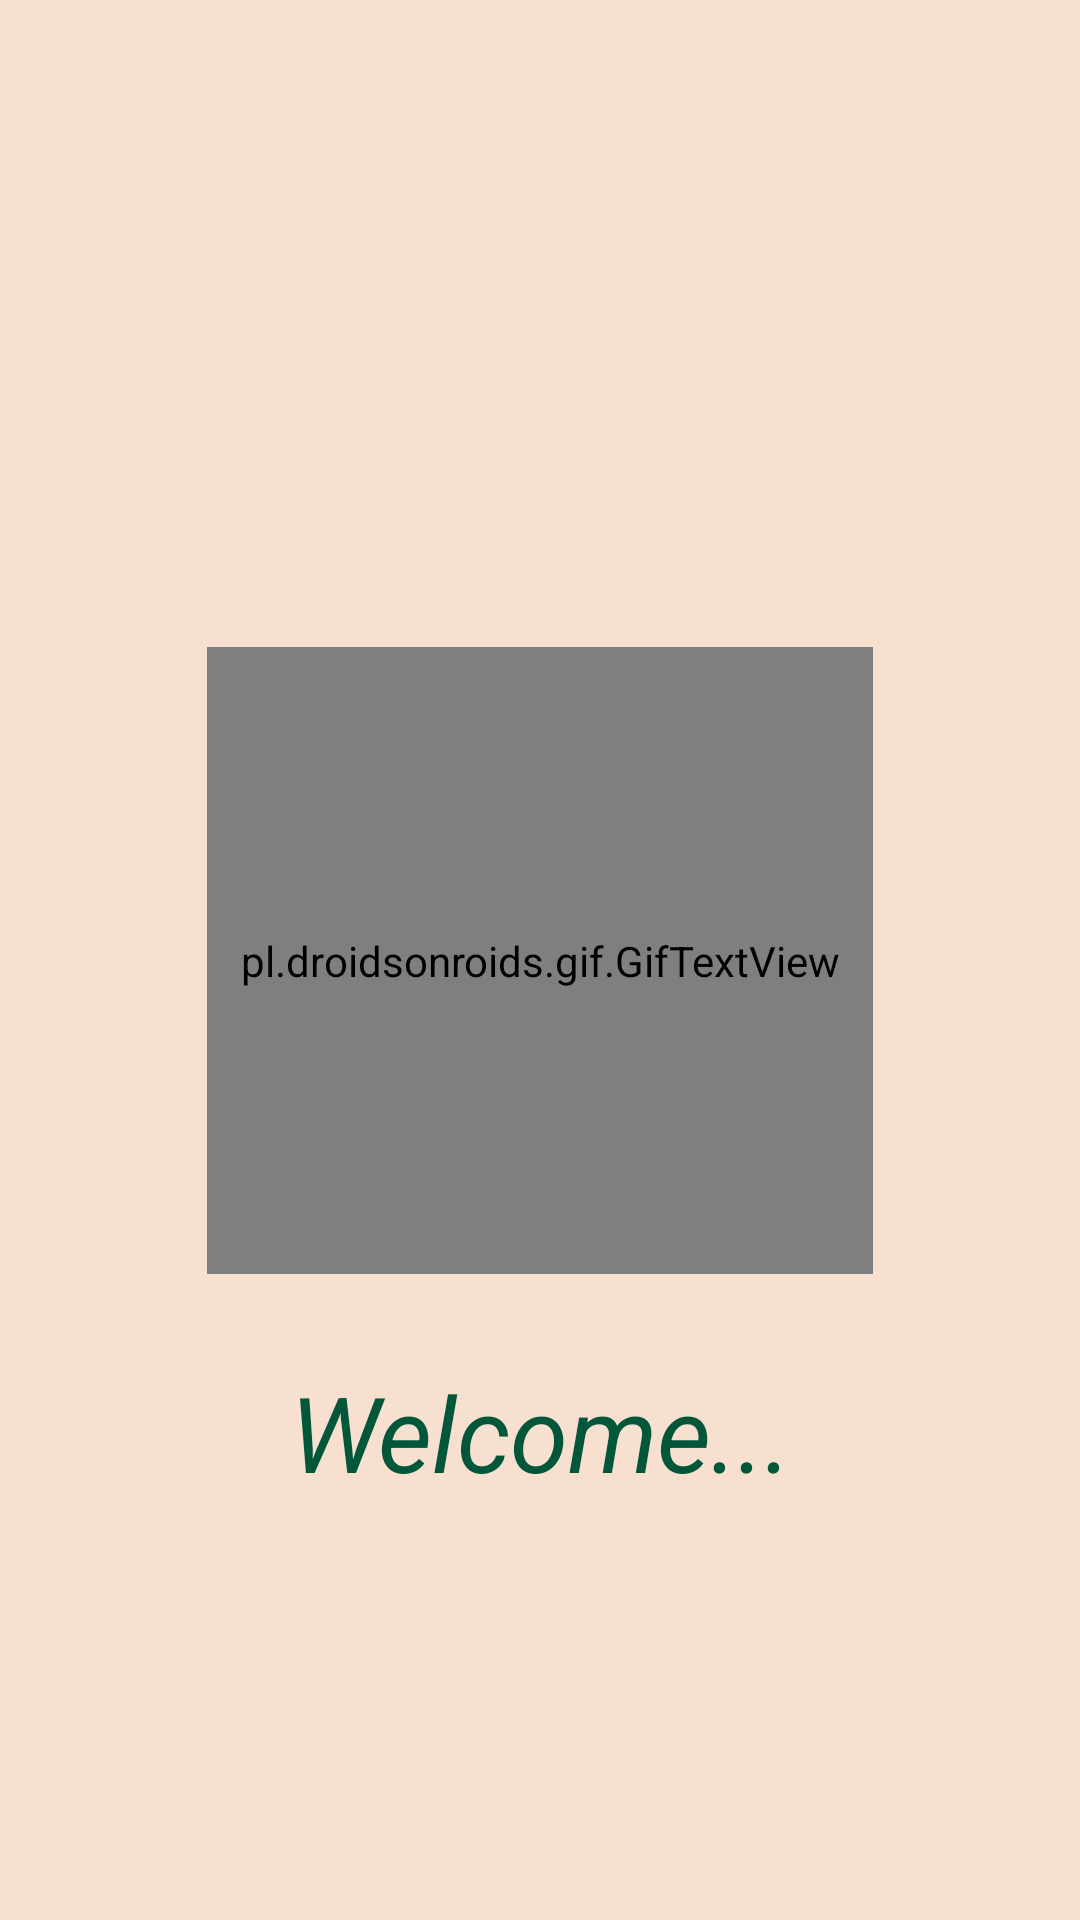

The Android layout XML behind this screen, and the referenced resources:
<!-- AndroidManifest.xml: activity theme splash -->
<!-- res/layout/activity_splash.xml -->
<?xml version="1.0" encoding="utf-8"?>
<android.support.constraint.ConstraintLayout xmlns:android="http://schemas.android.com/apk/res/android"
    xmlns:app="http://schemas.android.com/apk/res-auto"
    xmlns:tools="http://schemas.android.com/tools"
    android:layout_width="match_parent"
    android:layout_height="match_parent"
    android:background="#33ec7b25"
    tools:context=".SplashActivity">

    <pl.droidsonroids.gif.GifTextView
        android:layout_width="222dp"
        android:layout_height="209dp"
        android:background="@drawable/spinningglobe"
        app:layout_constraintBottom_toBottomOf="parent"
        app:layout_constraintEnd_toEndOf="parent"
        app:layout_constraintStart_toStartOf="parent"
        app:layout_constraintTop_toTopOf="parent" />

    <TextView
        android:layout_width="wrap_content"
        android:layout_height="wrap_content"
        android:text="Welcome..."
        android:textColor="#02563a"
        android:textSize="35dp"
        android:textStyle="italic"
        app:layout_constraintBottom_toBottomOf="parent"
        app:layout_constraintEnd_toEndOf="parent"
        app:layout_constraintHorizontal_bias="0.502"
        app:layout_constraintStart_toStartOf="parent"
        app:layout_constraintTop_toTopOf="parent"
        app:layout_constraintVertical_bias="0.765" />

</android.support.constraint.ConstraintLayout>
<!-- resources referenced by this layout -->
<resources>
  <style name="splash" parent="Theme.AppCompat.DayNight.NoActionBar" />
</resources>
